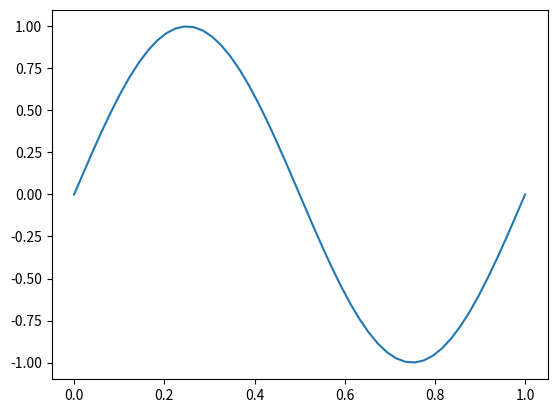

Recreate this plot in Python.
import matplotlib.pyplot as plt
import math

def f(x):
  return math.sin( 2 * math.pi * x )

n = 50  

X = [ x/(n-1) for x in range(n) ] 
Y = [ f(x) for x in X ]

plt.plot(X, Y)   
plt.show()